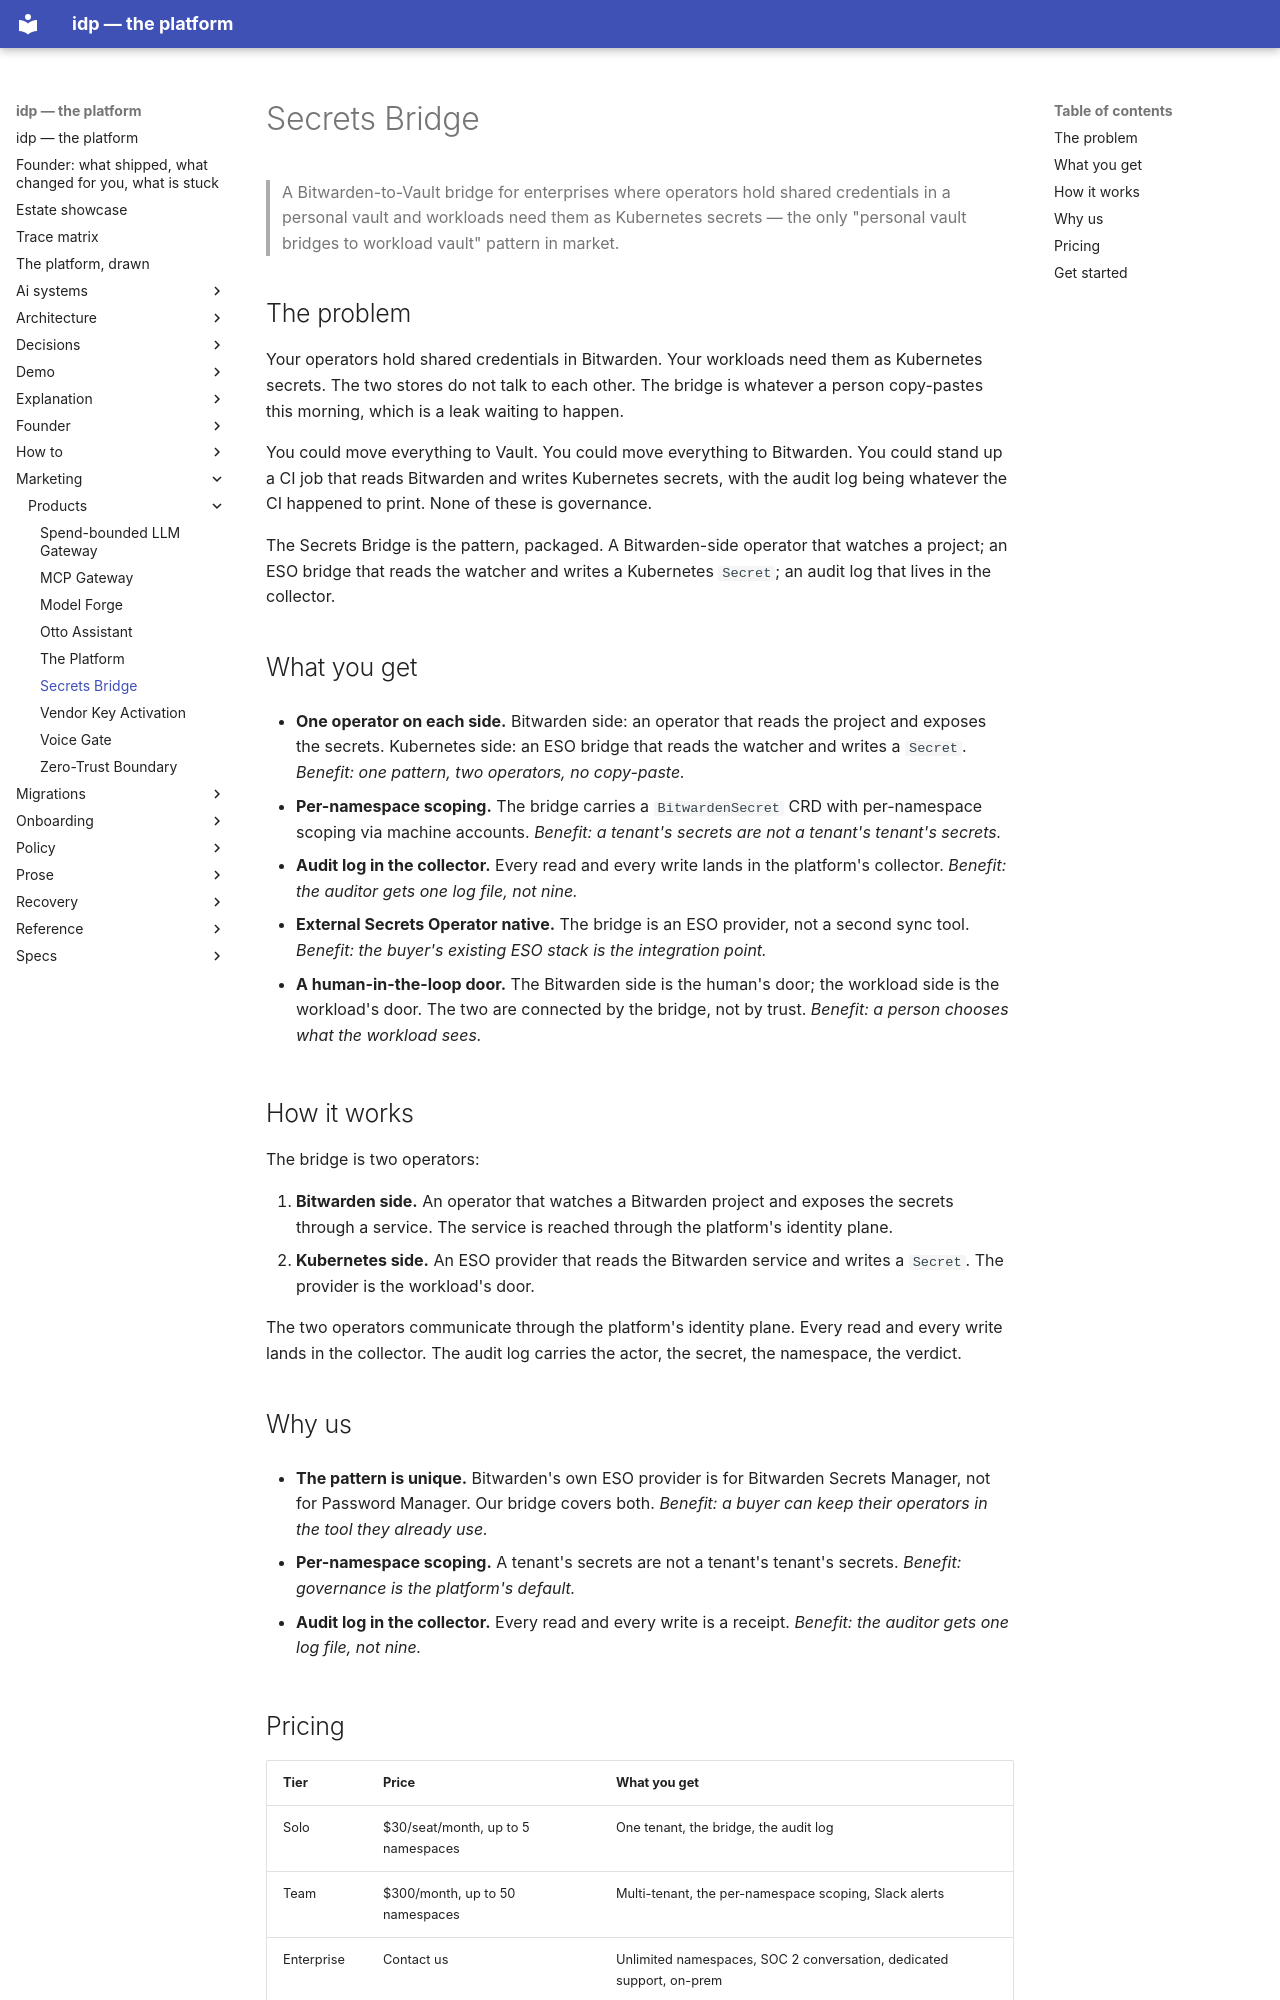

repository: chidionyema/idp · page: marketing/products/secrets-bridge/index.html · generator: mkdocs

# Secrets Bridge

> A Bitwarden-to-Vault bridge for enterprises where operators hold
> shared credentials in a personal vault and workloads need them as
> Kubernetes secrets — the only "personal vault bridges to workload
> vault" pattern in market.

## The problem

Your operators hold shared credentials in Bitwarden. Your workloads
need them as Kubernetes secrets. The two stores do not talk to each
other. The bridge is whatever a person copy-pastes this morning, which
is a leak waiting to happen.

You could move everything to Vault. You could move everything to
Bitwarden. You could stand up a CI job that reads Bitwarden and writes
Kubernetes secrets, with the audit log being whatever the CI happened
to print. None of these is governance.

The Secrets Bridge is the pattern, packaged. A Bitwarden-side operator
that watches a project; an ESO bridge that reads the watcher and
writes a Kubernetes `Secret`; an audit log that lives in the
collector.

## What you get

- **One operator on each side.** Bitwarden side: an operator that
  reads the project and exposes the secrets. Kubernetes side: an ESO
  bridge that reads the watcher and writes a `Secret`. *Benefit: one
  pattern, two operators, no copy-paste.*

- **Per-namespace scoping.** The bridge carries a `BitwardenSecret` CRD
  with per-namespace scoping via machine accounts. *Benefit: a tenant's
  secrets are not a tenant's tenant's secrets.*

- **Audit log in the collector.** Every read and every write lands in
  the platform's collector. *Benefit: the auditor gets one log file,
  not nine.*

- **External Secrets Operator native.** The bridge is an ESO provider,
  not a second sync tool. *Benefit: the buyer's existing ESO stack is
  the integration point.*

- **A human-in-the-loop door.** The Bitwarden side is the human's door;
  the workload side is the workload's door. The two are connected by
  the bridge, not by trust. *Benefit: a person chooses what the workload
  sees.*

## How it works

The bridge is two operators:

1. **Bitwarden side.** An operator that watches a Bitwarden project and
   exposes the secrets through a service. The service is reached
   through the platform's identity plane.
2. **Kubernetes side.** An ESO provider that reads the Bitwarden
   service and writes a `Secret`. The provider is the workload's
   door.

The two operators communicate through the platform's identity plane.
Every read and every write lands in the collector. The audit log
carries the actor, the secret, the namespace, the verdict.

## Why us

- **The pattern is unique.** Bitwarden's own ESO provider is for
  Bitwarden Secrets Manager, not for Password Manager. Our bridge
  covers both. *Benefit: a buyer can keep their operators in the tool
  they already use.*

- **Per-namespace scoping.** A tenant's secrets are not a tenant's
  tenant's secrets. *Benefit: governance is the platform's default.*

- **Audit log in the collector.** Every read and every write is a
  receipt. *Benefit: the auditor gets one log file, not nine.*
